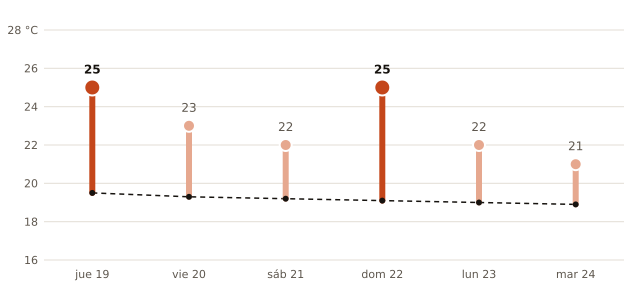

The data file committed next to this chart (first rows):
fecha, máxima_prevista_C, máxima_normal_1991_2020_C
2026-11-19, 25, 19.5
2026-11-20, 23, 19.3
2026-11-21, 22, 19.2
2026-11-22, 25, 19.1
2026-11-23, 22, 19.0
2026-11-24, 21, 18.9
